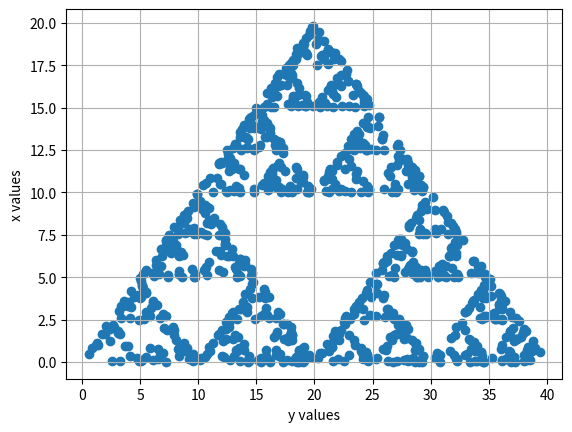

Generate this figure with matplotlib:
#NNW a program that uses OOP to make a scatter plot of triangular geometric shapes 

import random
import matplotlib.pyplot as plt 


class Dice(object):

    def roll(self):
        r = random.choice([1,2,3,4,5,6])
        return r 

class Sierpinski(Dice):

    
    def __init__(self, L, number_of_iterations, current_pos_x, current_pos_y):
        self.ni = number_of_iterations
        self.cpy = current_pos_y
        self.cpx = current_pos_x
        self.x1 = L[0][0]
        self.y1 = L[0][1]
        self.x2 = L[1][0]
        self.y2 = L[1][1]
        self.x3 = L[2][0]
        self.y3 = L[2][1]
        Dice.__init__(self)
        
    
        
    def generate_data(self): #does not take an argument, use for loops to generate motion in python
        self.X = []
        self.Y = []
   
        for i in range(1, self.ni):
            r = self.roll()
            if r == 1 or r == 2:
                self.cpx = (self.x1 + self.cpx)/2
                self.cpy = (self.y1 + self.cpy)/2
                self.X.append(self.cpx)
                self.Y.append(self.cpy)
                
            elif r == 3 or r == 4:
                self.cpx = (self.x2 + self.cpx)/2
                self.cpy = (self.y2 + self.cpy)/2
                self.X.append(self.cpx)
                self.Y.append(self.cpy)
            
            else:
                self.cpx = (self.x3 + self.cpx)/2
                self.cpy = (self.y3 + self.cpy)/2
                self.X.append(self.cpx)
                self.Y.append(self.cpy)            
        
        

    def plot_data(self):
        plt.scatter(self.X, self.Y)
        plt.xlabel("y values")
        plt.ylabel("x values")
        plt.grid()
        plt.show()



def main():
    #S = Sierpinski([[P1x,P1y],[P2x,P2y],[P3x,P3y]], number_of_iterations, current_pos_x, current_pos_y)
    S = Sierpinski([[0,0],[20,20],[40,0]], 1000, 1, 1)
    S.generate_data()
    S.plot_data()



main()



#use terminal to execute #nnw
